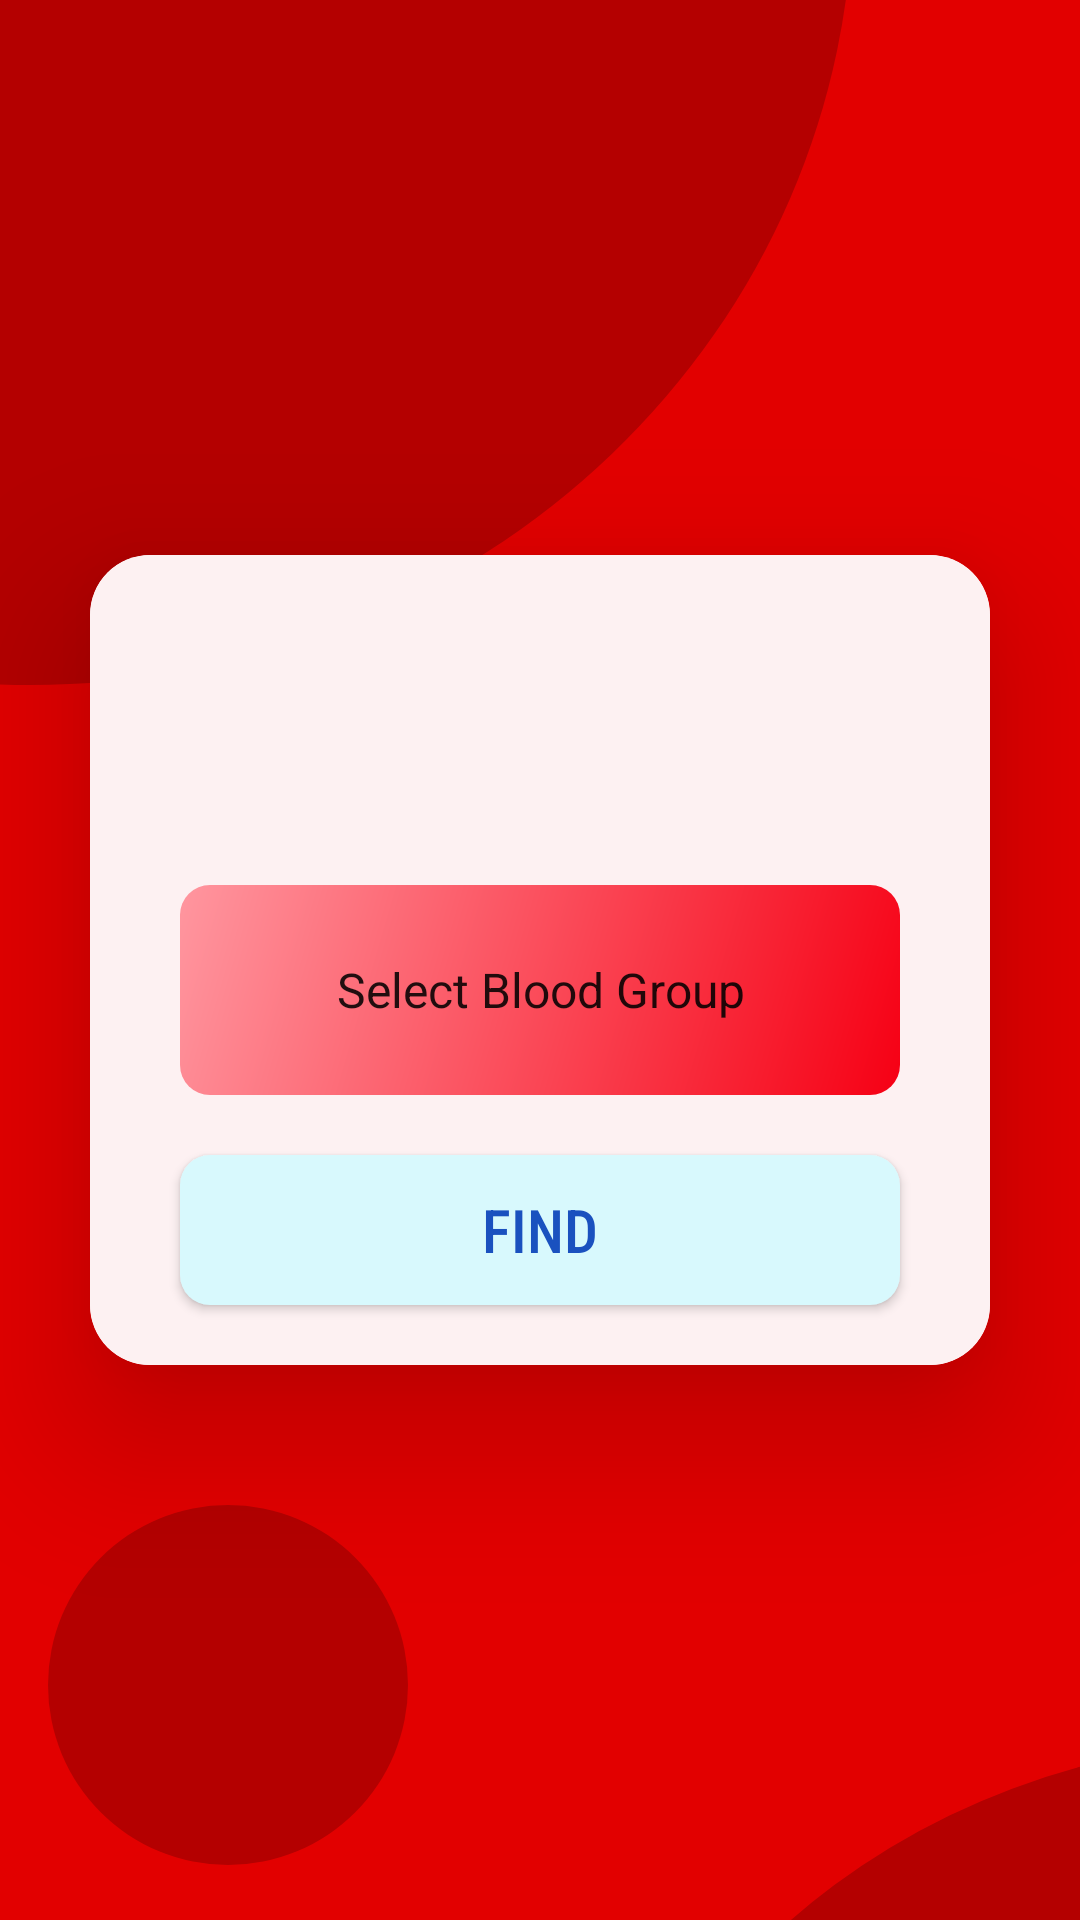

Layout XML and referenced resources for this Android screen:
<!-- AndroidManifest.xml: application theme Theme.ARNA1 -->
<!-- res/layout/user_find.xml -->
<?xml version="1.0" encoding="utf-8"?>
<androidx.constraintlayout.widget.ConstraintLayout xmlns:android="http://schemas.android.com/apk/res/android"
    xmlns:app="http://schemas.android.com/apk/res-auto"
    xmlns:tools="http://schemas.android.com/tools"
    android:layout_width="match_parent"
    android:layout_height="match_parent"
    tools:actionBarNavMode="list"
    android:background="@drawable/edit_background7">

    <ImageView
        android:layout_width="549dp"
        android:layout_height="526dp"
        android:layout_marginEnd="76dp"
        android:layout_marginBottom="412dp"
        android:src="@drawable/edit_background8"
        app:layout_constraintBottom_toBottomOf="parent"
        app:layout_constraintEnd_toEndOf="parent" />

    <ImageView
        android:layout_width="471dp"
        android:layout_height="426dp"
        android:layout_marginStart="192dp"
        android:layout_marginTop="580dp"
        android:src="@drawable/edit_background8"
        app:layout_constraintStart_toStartOf="parent"
        app:layout_constraintTop_toTopOf="parent" />

    <ImageView
        android:layout_width="120dp"
        android:layout_height="120dp"
        android:src="@drawable/edit_background8"
        app:layout_constraintBottom_toBottomOf="parent"
        app:layout_constraintEnd_toEndOf="parent"
        app:layout_constraintHorizontal_bias="0.067"
        app:layout_constraintStart_toStartOf="parent"
        app:layout_constraintTop_toTopOf="parent"
        app:layout_constraintVertical_bias="0.965" />


    <androidx.cardview.widget.CardView
        android:layout_width="match_parent"
        android:layout_height="wrap_content"
        android:layout_centerVertical="true"
        android:layout_margin="30dp"
        app:cardCornerRadius="20dp"
        app:cardElevation="30dp"
        app:cardMaxElevation="30dp"
        app:layout_constraintBottom_toBottomOf="parent"
        app:layout_constraintTop_toTopOf="parent"
        tools:layout_editor_absoluteX="30dp">


        <LinearLayout
            android:layout_width="match_parent"
            android:layout_height="wrap_content"
            android:background="#fdf1f2"
            android:orientation="vertical"
            android:weightSum="2">

            <ImageView
                android:layout_width="70dp"
                android:layout_height="70dp"
                android:layout_gravity="center"
                android:layout_marginTop="20dp"
                android:src="@drawable/find_location_logo">

            </ImageView>

            <Spinner
                android:id="@+id/spinner"
                android:layout_width="match_parent"
                android:layout_height="70dp"
                android:layout_gravity="center"
                android:layout_marginLeft="30dp"
                android:layout_marginTop="20dp"
                android:layout_marginRight="30dp"
                android:background="@drawable/edit_background1"
                android:entries="@array/user_find"
                android:spinnerMode="dialog"
                android:textAlignment="center"
                android:textColor="#fff" />

            <Button
                android:id="@+id/button3"
                android:layout_width="match_parent"
                android:layout_height="50dp"
                android:layout_marginLeft="30dp"
                android:layout_marginTop="20dp"
                android:layout_marginRight="30dp"
                android:layout_marginBottom="20dp"
                android:background="@drawable/edit_background2"
                android:fontFamily="sans-serif-condensed-medium"
                android:text="FIND"
                android:textSize="20dp"
                android:textColor="#1a51bf"/>
        </LinearLayout>


    </androidx.cardview.widget.CardView>


</androidx.constraintlayout.widget.ConstraintLayout>
<!-- resources referenced by this layout -->
<resources>
  <string-array name="user_find">
          <item>Select Blood Group</item>
          <item>O+ve</item>
          <item>O-ve</item>
          <item>A+ve</item>
          <item>A-ve</item>
          <item>B+ve</item>
          <item>B-ve</item>
          <item>AB+ve</item>
          <item>AB-ve</item>
      </string-array>
  <!-- drawable edit_background1 (drawable) -->
  <?xml version="1.0" encoding="utf-8"?>
  <shape xmlns:android="http://schemas.android.com/apk/res/android">
  
      <gradient
          android:type="linear"
          android:angle="315"
          android:startColor="#ff969f"
          android:endColor="#f60014" />
      <corners android:radius="10dp"/>
  
  </shape>
  <!-- drawable edit_background2 (drawable) -->
  <?xml version="1.0" encoding="utf-8"?>
  <shape xmlns:android="http://schemas.android.com/apk/res/android">
      <solid android:color="#d8f9fd"/>
      <corners android:radius="10dp"/>
  
  </shape>
  <!-- drawable edit_background7 (drawable) -->
  <?xml version="1.0" encoding="utf-8"?>
  <layer-list xmlns:android="http://schemas.android.com/apk/res/android">
  
      <item >
          <shape xmlns:android="http://schemas.android.com/apk/res/android">
              <solid android:color="#e20000"/>
          </shape>
      </item>
  </layer-list>
  <!-- drawable edit_background8 (drawable) -->
  <?xml version="1.0" encoding="utf-8"?>
  <shape xmlns:android="http://schemas.android.com/apk/res/android"
      android:shape="oval">
      <solid android:color="#b40000"/>
  </shape>
  <style name="Theme.ARNA1" parent="Theme.AppCompat.Light.NoActionBar">
          
          <item name="colorPrimary">@color/purple_500</item>
          <item name="colorPrimaryVariant">@color/purple_700</item>
          <item name="colorOnPrimary">@color/white</item>
          
          <item name="colorSecondary">@color/teal_200</item>
          <item name="colorSecondaryVariant">@color/teal_700</item>
          <item name="colorOnSecondary">@color/black</item>
          
          <item name="android:statusBarColor">?attr/colorPrimaryVariant</item>
          
      </style>
  <color name="purple_500">#FF6200EE</color>
  <color name="purple_700">#FF3700B3</color>
  <color name="white">#FFFFFFFF</color>
  <color name="teal_200">#FF03DAC5</color>
  <color name="teal_700">#FF018786</color>
  <color name="black">#FF000000</color>
</resources>
